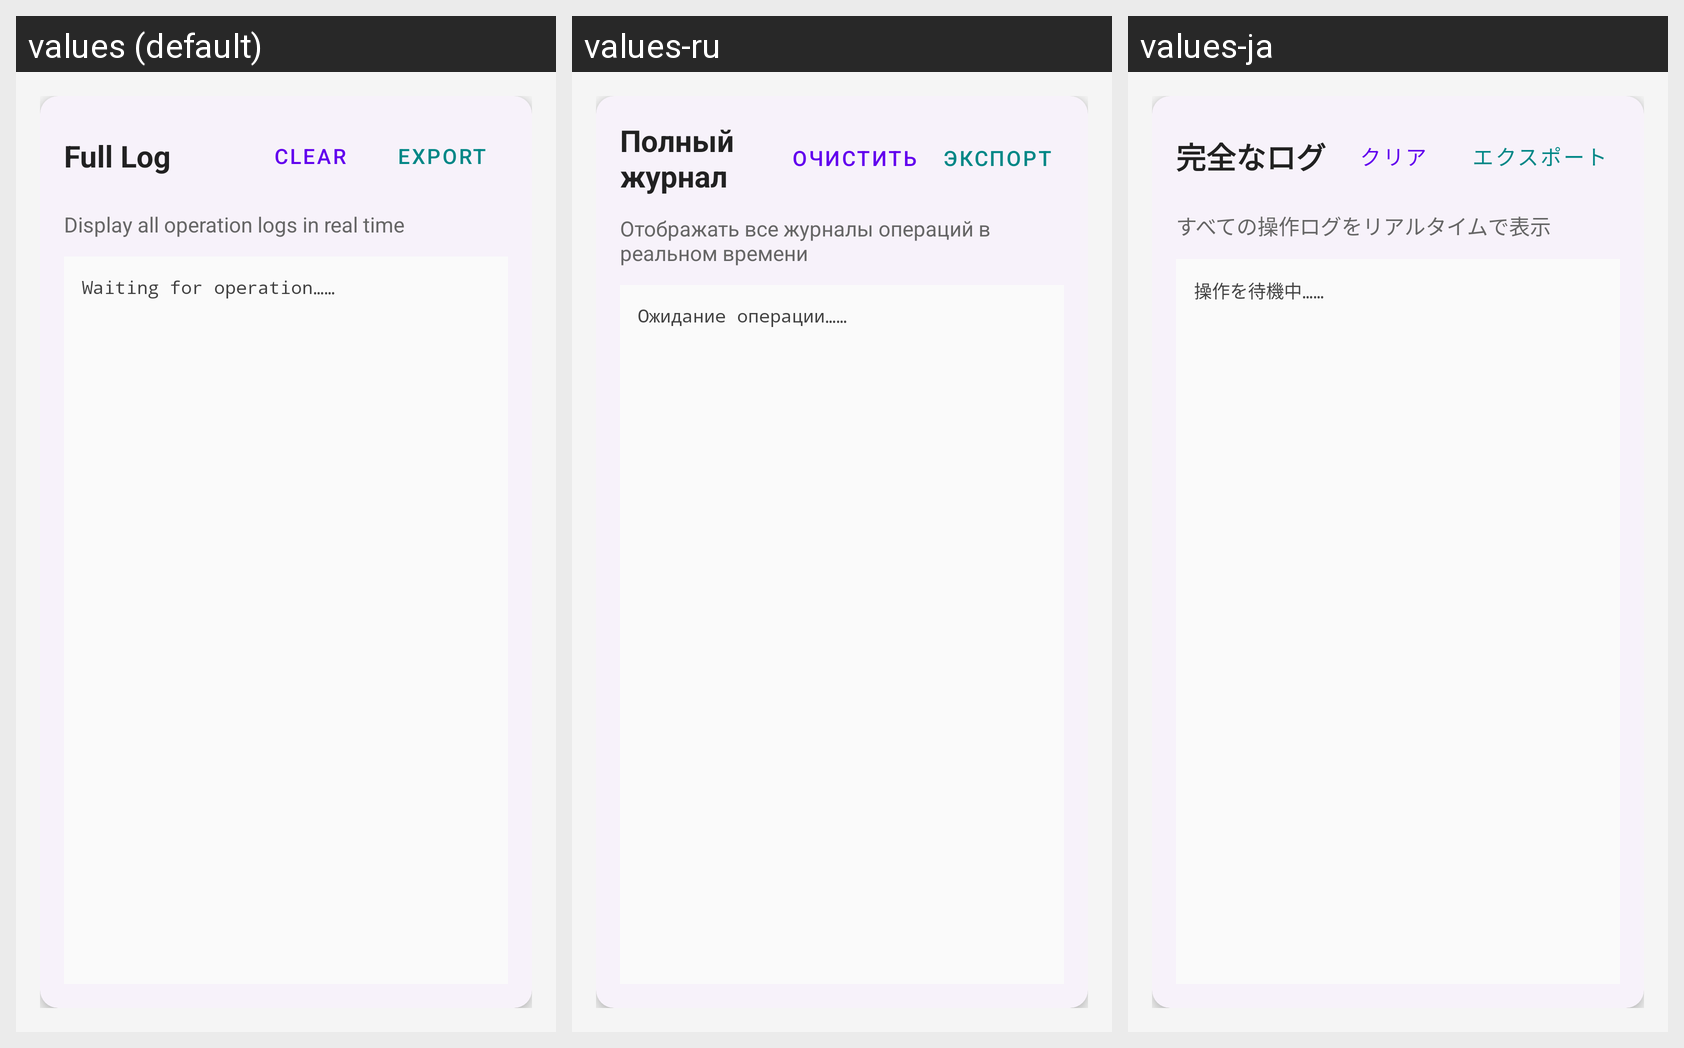

The same Android screen rendered under several of its app's locales, left to right. List the strings drawn on it with the default value and each locale's translation.
Android screen res/layout/fragment_notifications.xml rendered under 3 locales, left to right: values (default), values-ru, values-ja. Device: Nexus 5 (rendered at 1080×1920; each locale shown at half size, 540×960, under a caption strip naming it); theme Theme.Installer.
Other locales in the repository, not shown: values-en-rUS, values-ja-rJP, values-ru-rRU, values-zh-rCN, values-zh-rHK, values-zh-rTW.
Strings drawn on this screen, with the default value and each locale's value (text and hints the layout hard-codes, and strings that could not be matched under every locale, appear in the picture but are not listed):

full_log
  values: Full Log
  values-ru: Полный журнал
  values-ja: 完全なログ

clear
  values: Clear
  values-ru: Очистить
  values-ja: クリア

export
  values: Export
  values-ru: Экспорт
  values-ja: エクスポート

real_time_logs
  values: Display all operation logs in real time
  values-ru: Отображать все журналы операций в реальном времени
  values-ja: すべての操作ログをリアルタイムで表示

waiting_operation
  values: Waiting for operation……
  values-ru: Ожидание операции……
  values-ja: 操作を待機中……
